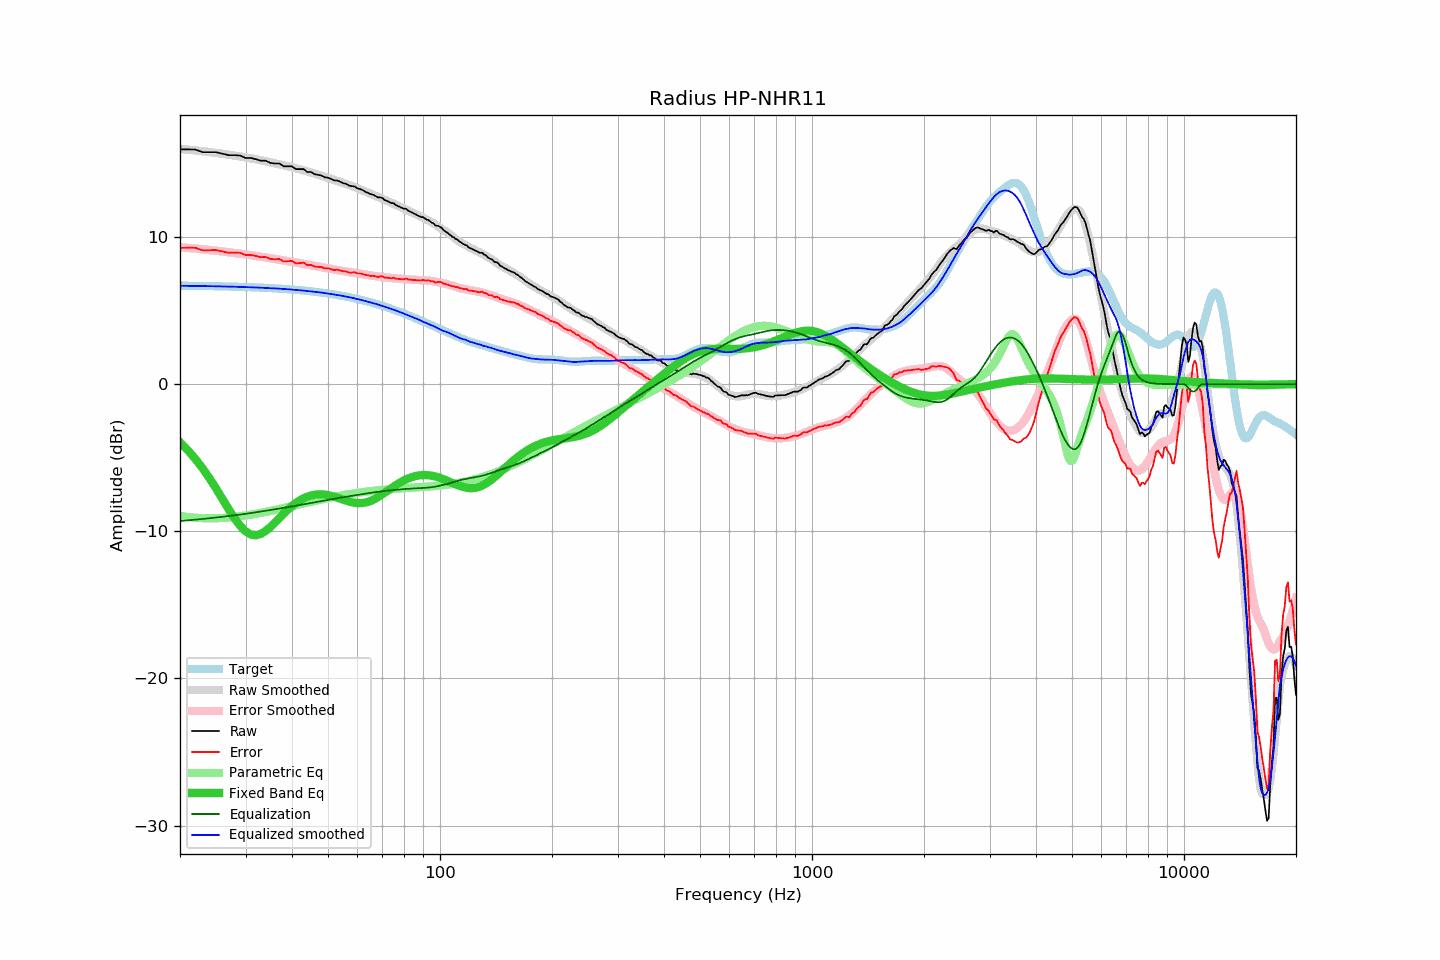

The data file committed next to this chart (first rows):
frequency, raw, error, smoothed, error_smoothed, equalization, parametric_eq, equalized_raw, equalized_smoothed, target
20, 15.95, 9.26, 15.99, 9.31, -9.31, -3.95, 6.64, 6.68, 6.69
21, 15.95, 9.27, 15.94, 9.26, -9.26, -4.49, 6.69, 6.68, 6.68
22, 15.94, 9.26, 15.88, 9.21, -9.21, -5.08, 6.73, 6.67, 6.68
23, 15.76, 9.09, 15.82, 9.16, -9.16, -5.72, 6.60, 6.66, 6.67
24, 15.76, 9.10, 15.77, 9.11, -9.11, -6.39, 6.65, 6.66, 6.66
25, 15.76, 9.11, 15.71, 9.06, -9.06, -7.09, 6.70, 6.65, 6.65
26, 15.66, 9.02, 15.65, 9.01, -9.01, -7.79, 6.65, 6.64, 6.64
27, 15.56, 8.93, 15.59, 8.96, -8.96, -8.48, 6.59, 6.63, 6.63
28, 15.56, 8.94, 15.53, 8.91, -8.91, -9.10, 6.64, 6.62, 6.62
29, 15.53, 8.92, 15.47, 8.86, -8.86, -9.62, 6.66, 6.61, 6.61
30, 15.37, 8.77, 15.41, 8.81, -8.81, -10.00, 6.55, 6.59, 6.60
31, 15.37, 8.78, 15.34, 8.76, -8.76, -10.22, 6.61, 6.58, 6.58
32, 15.28, 8.71, 15.28, 8.71, -8.71, -10.27, 6.57, 6.57, 6.57
33, 15.18, 8.62, 15.21, 8.66, -8.66, -10.18, 6.52, 6.55, 6.56
34, 15.18, 8.64, 15.14, 8.61, -8.61, -9.98, 6.57, 6.54, 6.54
35, 15.03, 8.51, 15.07, 8.55, -8.55, -9.71, 6.47, 6.52, 6.52
36, 14.99, 8.48, 15.01, 8.50, -8.50, -9.40, 6.48, 6.50, 6.51
37, 14.99, 8.50, 14.94, 8.45, -8.45, -9.09, 6.53, 6.49, 6.49
38, 14.80, 8.33, 14.87, 8.41, -8.41, -8.80, 6.39, 6.46, 6.47
39, 14.80, 8.35, 14.80, 8.36, -8.36, -8.52, 6.44, 6.44, 6.45
40, 14.80, 8.37, 14.74, 8.31, -8.31, -8.28, 6.49, 6.43, 6.43
41, 14.61, 8.20, 14.66, 8.26, -8.26, -8.07, 6.35, 6.40, 6.41
42, 14.61, 8.23, 14.60, 8.22, -8.22, -7.90, 6.39, 6.38, 6.38
43, 14.61, 8.25, 14.52, 8.17, -8.17, -7.75, 6.44, 6.35, 6.36
44, 14.41, 8.08, 14.45, 8.12, -8.12, -7.64, 6.29, 6.33, 6.33
45, 14.41, 8.10, 14.38, 8.08, -8.08, -7.57, 6.33, 6.31, 6.31
46, 14.27, 7.99, 14.31, 8.03, -8.03, -7.52, 6.24, 6.28, 6.28
47, 14.22, 7.97, 14.23, 7.99, -7.99, -7.49, 6.23, 6.25, 6.25
48, 14.18, 7.96, 14.16, 7.94, -7.94, -7.49, 6.24, 6.22, 6.22
49, 14.05, 7.86, 14.08, 7.90, -7.90, -7.51, 6.15, 6.18, 6.19
50, 14.03, 7.87, 14.01, 7.86, -7.86, -7.54, 6.17, 6.15, 6.16
51, 13.94, 7.81, 13.94, 7.82, -7.82, -7.59, 6.12, 6.12, 6.13
52, 13.84, 7.75, 13.87, 7.78, -7.78, -7.65, 6.06, 6.08, 6.09
53, 13.84, 7.78, 13.80, 7.75, -7.75, -7.72, 6.09, 6.05, 6.06
54, 13.74, 7.72, 13.74, 7.71, -7.71, -7.79, 6.03, 6.02, 6.02
55, 13.65, 7.66, 13.66, 7.68, -7.68, -7.86, 5.97, 5.98, 5.98
56, 13.60, 7.65, 13.60, 7.65, -7.65, -7.92, 5.95, 5.95, 5.95
57, 13.49, 7.58, 13.52, 7.62, -7.62, -7.98, 5.87, 5.91, 5.91
58, 13.45, 7.58, 13.45, 7.59, -7.59, -8.03, 5.86, 5.87, 5.87
59, 13.43, 7.60, 13.38, 7.56, -7.56, -8.06, 5.87, 5.82, 5.83
60, 13.30, 7.52, 13.30, 7.53, -7.53, -8.08, 5.77, 5.78, 5.78
61, 13.26, 7.52, 13.23, 7.50, -7.50, -8.09, 5.76, 5.74, 5.74
62, 13.18, 7.48, 13.16, 7.47, -7.47, -8.07, 5.71, 5.69, 5.70
63, 13.07, 7.42, 13.09, 7.44, -7.44, -8.05, 5.63, 5.65, 5.65
64, 13.00, 7.39, 13.02, 7.41, -7.41, -8.00, 5.59, 5.60, 5.61
65, 12.91, 7.35, 12.94, 7.39, -7.39, -7.94, 5.52, 5.55, 5.56
66, 12.88, 7.37, 12.87, 7.36, -7.36, -7.87, 5.52, 5.51, 5.51
67, 12.79, 7.32, 12.80, 7.34, -7.34, -7.78, 5.45, 5.46, 5.46
68, 12.69, 7.27, 12.73, 7.32, -7.32, -7.69, 5.37, 5.41, 5.42
69, 12.69, 7.32, 12.66, 7.30, -7.30, -7.59, 5.39, 5.36, 5.37
70, 12.65, 7.33, 12.59, 7.28, -7.28, -7.49, 5.37, 5.31, 5.32
71, 12.50, 7.23, 12.52, 7.26, -7.26, -7.38, 5.24, 5.26, 5.27
72, 12.45, 7.23, 12.45, 7.24, -7.24, -7.28, 5.21, 5.21, 5.22
73, 12.38, 7.22, 12.39, 7.23, -7.23, -7.17, 5.15, 5.16, 5.16
74, 12.30, 7.19, 12.32, 7.21, -7.21, -7.07, 5.09, 5.11, 5.11
75, 12.30, 7.24, 12.25, 7.20, -7.20, -6.97, 5.10, 5.06, 5.06
76, 12.17, 7.16, 12.19, 7.18, -7.18, -6.87, 4.99, 5.00, 5.01
77, 12.11, 7.15, 12.12, 7.17, -7.17, -6.78, 4.94, 4.95, 4.95
78, 12.04, 7.14, 12.06, 7.16, -7.16, -6.69, 4.88, 4.90, 4.90
79, 11.97, 7.12, 11.99, 7.14, -7.14, -6.61, 4.82, 4.84, 4.85
... 553 more rows
